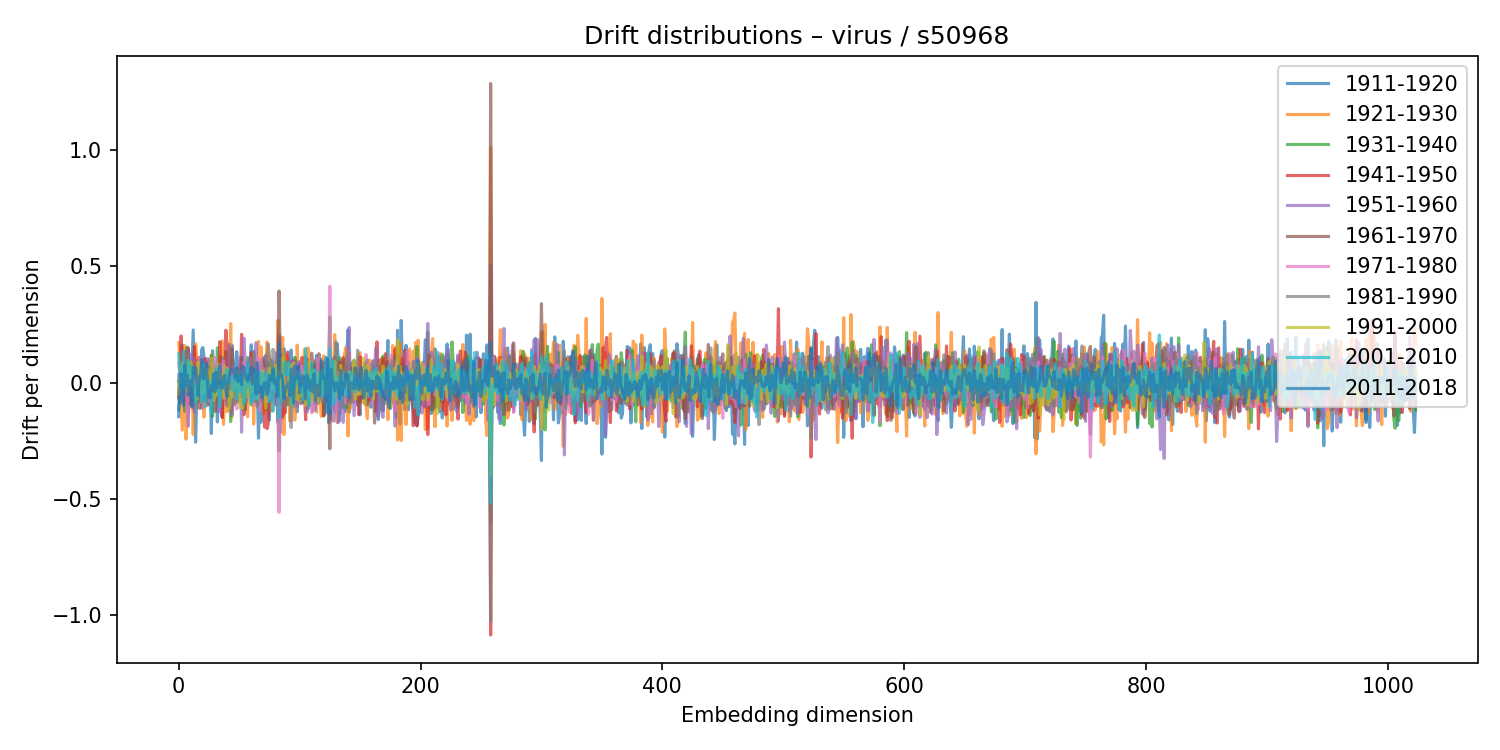

The data file committed next to this chart (first rows):
1911-1920, 1921-1930, 1931-1940, 1941-1950, 1951-1960, 1961-1970, 1971-1980, 1981-1990, 1991-2000, 2001-2010, 2011-2018
-0.1469, 0.171, 0.009403, -0.05729, 0.03291, -0.06589, 0.08414, 0.004367, -0.05007, 0.123, -0.1175
0.008734, 0.09103, -0.08783, 0.01304, -0.01853, 0.0188, 0.04328, 0.01233, 0.004119, 0.01979, -0.04634
0.09986, -0.08533, -0.02963, 0.2002, -0.07512, 0.06321, -0.05194, -0.08743, 0.02996, -0.02395, 0.03983
0.1607, -0.2043, 0.06509, 0.01363, -0.0774, -0.04174, 0.03575, -0.01632, 0.08558, 0.0145, -0.01807
0.06789, -0.1089, 0.02688, -0.08332, 0.03401, -0.05234, 0.04944, -0.05533, 0.07182, 0.1338, -0.09916
0.02115, 0.1585, -0.1234, -0.01356, 0.09319, -0.04289, 0.03867, -0.0368, -0.01736, -0.02152, 0.07465
0.1028, -0.2436, 0.08062, 0.1337, -0.05232, 0.09568, -0.03455, -0.03191, -0.00728, 0.03317, -0.01203
0.0336, -0.1507, 0.152, -0.08798, 0.0215, 0.07487, -0.1345, 0.1411, -0.03585, 0.04397, 0.03045
0.1393, -0.1303, -0.04757, 0.1484, -0.1871, 0.05083, -0.03892, -0.0524, 0.08787, 0.0965, -0.05505
-0.009064, -0.03541, -0.01958, -0.03704, 0.1218, -0.09012, 0.02029, 0.05193, 0.01825, 0.05479, -0.03788
-0.09089, 0.08563, -0.02472, -0.09409, -0.04524, 0.01956, 0.00112, -0.009234, 0.08795, -0.01206, 0.009016
0.06468, 0.09363, -0.1049, -0.04663, -0.06419, 0.08287, -0.00822, -0.05632, 0.04996, 0.06767, -0.1046
0.2257, -0.2227, -0.02571, 0.03599, 0.106, 0.005487, 0.0249, -0.1116, -0.01348, -0.01636, 0.06511
-0.05668, 0.01611, 0.006827, 0.1548, -0.1281, 0.002539, -0.01236, 0.02394, -0.03771, -0.01193, 0.03642
-0.2562, 0.1665, 0.03191, 0.04174, -0.03339, -0.02487, 0.02243, 0.05701, -0.04377, -0.08521, 0.06284
-0.03153, 0.1055, -0.08658, 0.05215, 0.0385, -0.007659, -0.05052, 0.02469, -0.07193, -0.02814, 0.0141
0.09697, -0.08128, -0.04308, -0.02449, 0.03969, 0.05367, 0.02209, -0.04507, 0.08733, -0.04648, -0.05597
-0.06296, -0.01585, 0.02802, 0.1081, 0.08872, -0.1111, 0.1075, -0.07184, -0.0122, -0.006979, 0.02587
-0.05043, -0.06007, 0.07811, -0.0672, 0.0049, 0.01504, 0.008586, -0.0201, 0.05456, 0.01724, 0.0201
0.1418, -0.1024, -0.08699, 0.07784, -0.112, 0.08647, -0.08771, 0.03967, -0.04732, -0.07976, 0.09867
0.1502, -0.0837, -0.0735, 0.0008823, 0.08009, -0.01614, 0.003817, -0.08128, -0.005805, 0.08097, 0.01846
0.1056, -0.1489, 0.08016, 0.05509, 0.02932, 0.02157, 0.01414, -0.07834, -0.04246, 0.02647, 0.01639
-0.07898, 0.01221, -0.01792, 0.1029, 0.02665, -0.01472, 0.02156, -0.0004856, 0.0479, -0.1048, 0.03773
-0.02342, 0.08014, -0.06214, 0.08363, -0.0512, 0.03633, -0.03245, -0.04834, -0.02364, 0.005475, 0.08118
-0.05197, -0.01078, 0.05811, -0.09827, 0.103, -0.01499, 0.01634, 0.009088, 0.05511, 0.01354, -0.02177
-0.04885, 0.0972, -0.0893, 0.03287, -0.08667, 0.00777, 0.0154, 0.04427, -0.007538, -0.001633, -0.058
0.03539, -0.02503, 0.02967, 0.03814, 0.09916, 0.06647, -0.08092, 0.00496, -0.02622, -0.0005636, -0.06581
-0.2188, 0.1193, 0.1156, -0.03573, 0.07247, -0.01352, -0.03358, 0.01255, 0.1045, -0.1295, -0.01278
0.1362, 0.04953, -0.1455, -0.08056, 0.04705, -0.06459, 0.002399, 0.02884, 0.05725, -0.004982, -0.03252
0.03334, -0.01346, 0.0405, -0.02485, 0.009441, 0.02847, -0.0054, 0.009801, -0.07806, 0.02955, 0.03821
-0.01163, -0.02018, 0.07215, -0.01078, 0.04757, -0.1243, 0.1078, -0.01366, -0.02952, -0.01828, -0.03972
0.002012, 0.04963, -0.02894, 0.004571, -0.01217, -0.09286, 0.07011, -0.0121, -0.05375, 0.06099, 0.04373
-0.1691, -0.04186, 0.1494, 0.06636, -0.1235, 0.03319, 0.0168, -0.05796, 0.03979, -0.01763, -0.02231
0.06891, -0.04145, 0.006689, -0.04229, 0.07195, -0.05311, 0.01627, -0.03904, 0.07847, -0.02712, 0.02866
-0.05254, 0.001244, -0.04049, 0.1755, -0.1256, 0.008166, 0.05574, -0.0922, 0.01208, -0.1031, 0.07379
-0.06841, -0.006769, 0.1112, -0.02351, -0.01859, -0.0015, 0.07184, 0.01441, 0.01635, -0.01221, 0.004211
-0.1486, 0.1791, 0.04056, -0.1507, 0.06432, -0.03103, -0.002377, 0.02335, 0.03628, 0.004473, -0.02502
0.05458, -0.1797, 0.05917, -0.01932, 0.09966, 0.0002011, 0.09292, -0.04214, -0.06511, -0.008672, 0.0147
0.009796, -0.07984, 0.03142, 0.027, -0.03548, 0.001314, -0.07141, 0.05256, 0.07031, -0.003464, 0.03127
-0.05101, -0.09521, 0.1342, 0.2248, -0.03792, -0.07629, 0.02054, -0.0215, -0.01698, 0.003907, -0.02591
0.077, -0.1251, 0.07107, 0.156, -0.1, -0.06078, 0.06269, -0.04009, -0.007907, 0.05578, -0.06046
0.01785, -0.0003163, 0.03236, 0.02576, 0.004955, 0.0003935, 0.02803, -0.1009, 0.05579, 0.001692, -0.0053
0.1652, -0.06742, -0.03584, -0.01867, 0.154, -0.02497, 0.01862, -0.03808, -0.1149, 0.01565, 0.03617
-0.07163, 0.2527, -0.1681, -0.1176, 0.06121, 0.03535, -0.007654, 0.001347, -0.04034, 0.01676, 0.05703
0.1614, -0.147, -0.007107, 0.05312, -0.1376, 0.1462, -0.01545, -0.05633, -0.06243, 0.02831, 0.05035
0.08995, -0.05242, -0.04295, 0.03492, -0.04837, 0.0302, 0.06384, -0.1003, -0.01354, -0.0346, 0.06195
-0.09274, 0.06118, 0.01938, -0.02536, -0.04763, -0.02899, 0.05589, -0.01965, -0.02983, -0.02584, 0.03556
0.03094, -0.08789, 0.02582, 0.035, -0.004619, -0.03938, 0.04798, -0.08728, 0.007739, 0.03465, 0.01489
0.1325, -0.08482, -0.03827, -0.01065, 0.03354, 0.05737, -0.1135, 0.03539, 0.01473, -0.07034, 0.06278
0.02283, 0.05153, -0.06002, -0.08193, 0.06488, 0.001473, -0.04167, 0.05723, 0.04514, -0.001219, 0.003932
-0.01514, 0.02972, 0.01327, -0.006494, 0.06353, 0.006027, -0.01108, -0.08404, -0.02364, 0.02829, 0.01117
-0.008929, 0.02112, 0.01387, -0.02065, 0.111, -0.005259, 0.04486, 0.00906, -0.1089, -0.03977, 0.05057
0.01431, -0.06271, 0.06745, 0.2071, -0.213, 0.1064, -0.04425, -0.05793, -0.07702, 0.03695, -0.0102
0.02844, -0.02729, -0.02409, -0.01778, 0.01319, 0.05899, 0.01848, 0.02686, -0.1109, 0.006484, 0.07057
-0.1128, 0.06822, 0.01351, -0.1384, 0.1909, -0.0683, 0.08926, 0.006516, -0.03523, -0.09072, 0.06271
0.02337, 0.02783, -0.04757, 0.03073, 0.07924, -0.117, 0.06295, 0.01087, 0.04709, -0.04024, 0.03932
0.01261, -0.001387, 0.009274, 0.003102, 0.07156, -0.0351, 0.04491, -0.08102, -0.03202, -0.0007576, 0.01128
0.08742, -0.1477, 0.1076, -0.06019, -0.009748, -0.02786, 0.003112, 0.01365, -0.06317, 0.08612, 0.006839
0.02388, 0.01245, -0.01328, -0.02829, 0.01833, 0.0475, -0.03892, 0.04612, -0.05099, 0.0007267, 0.0295
-0.01901, 0.08954, -0.03122, -0.0534, 0.106, 0.0487, -0.07095, -0.01965, -0.01228, -0.0196, 0.03401
... 964 more rows
